Image classification data set "data" (Yunis-konda001/MLOP on GitHub). Class labels (10): eight, five, four, nine, one, seven, six, three, two, zero.

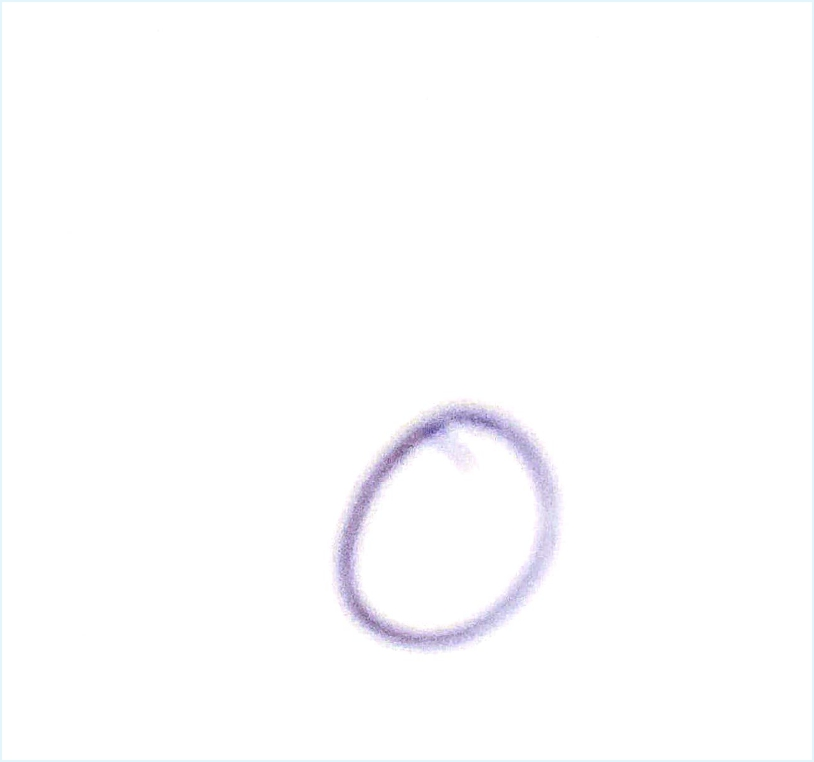
Label: zero

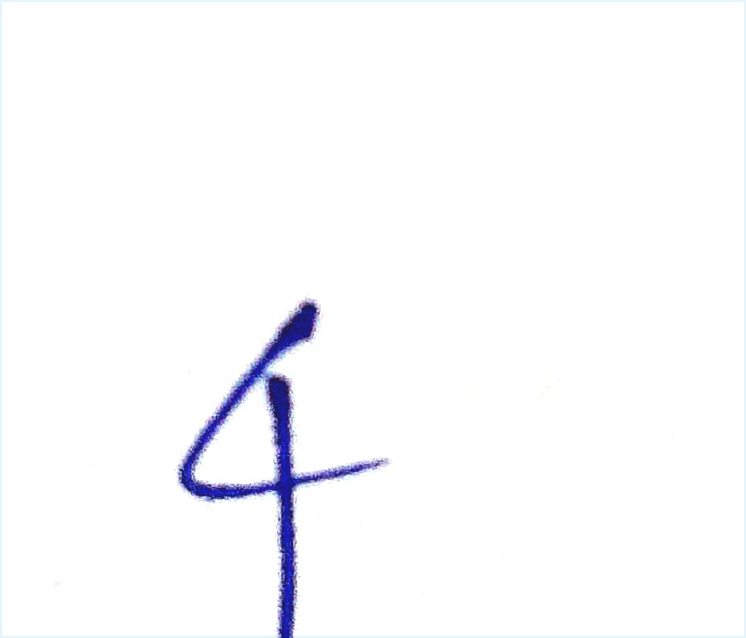
Label: four

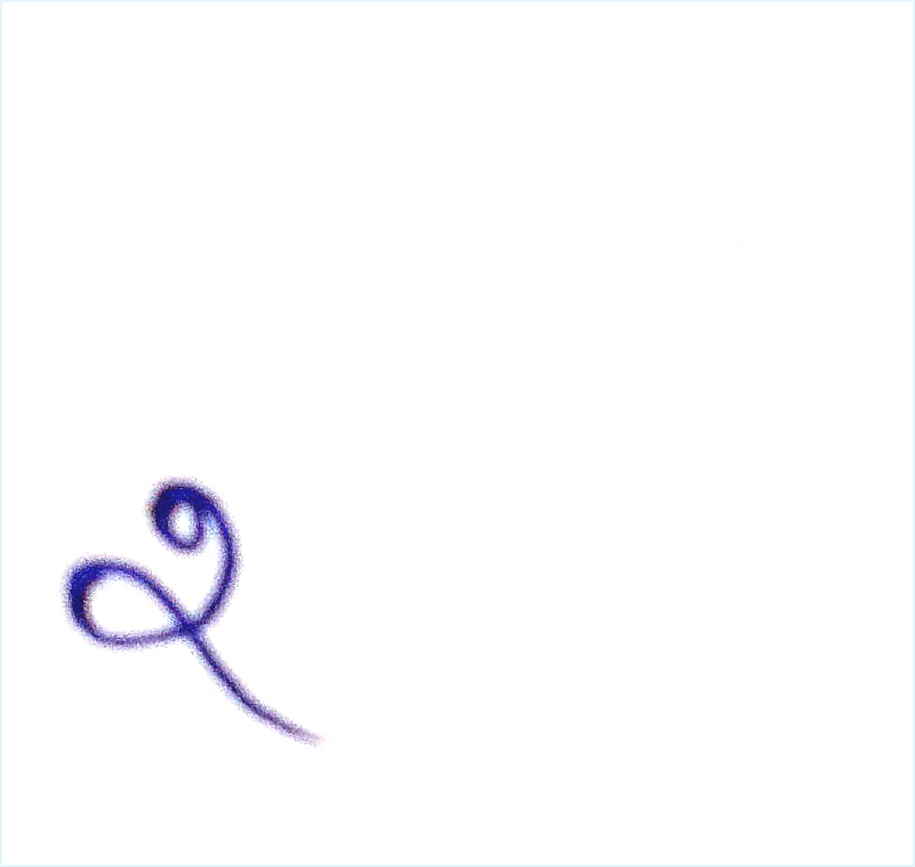
Label: two

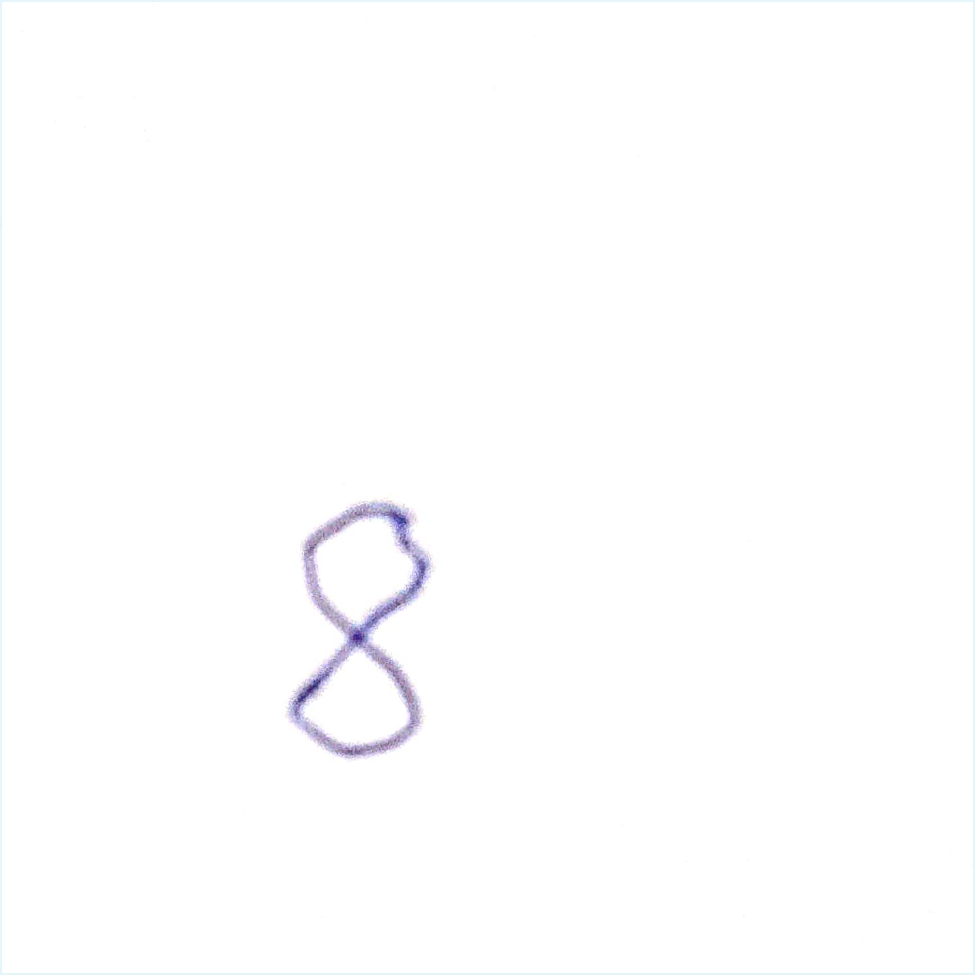
Label: eight

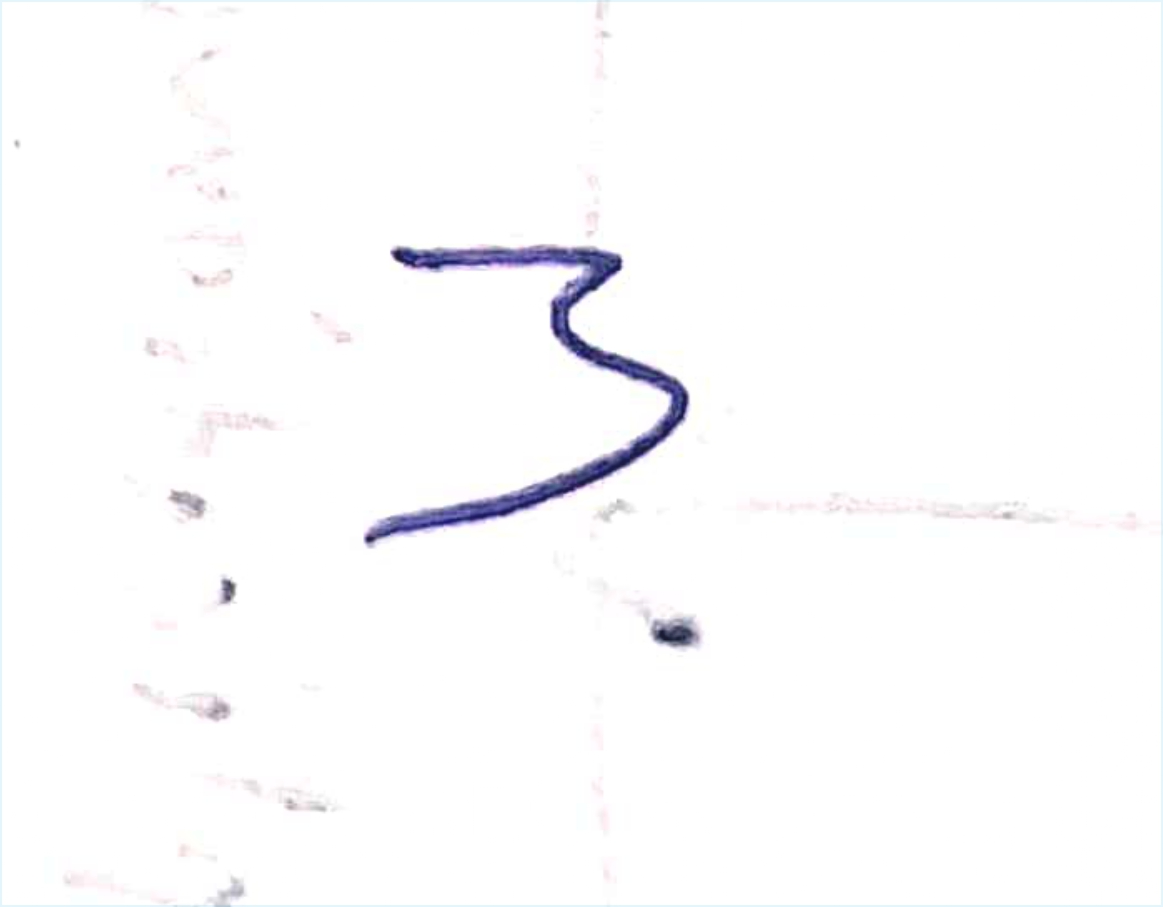
Label: three

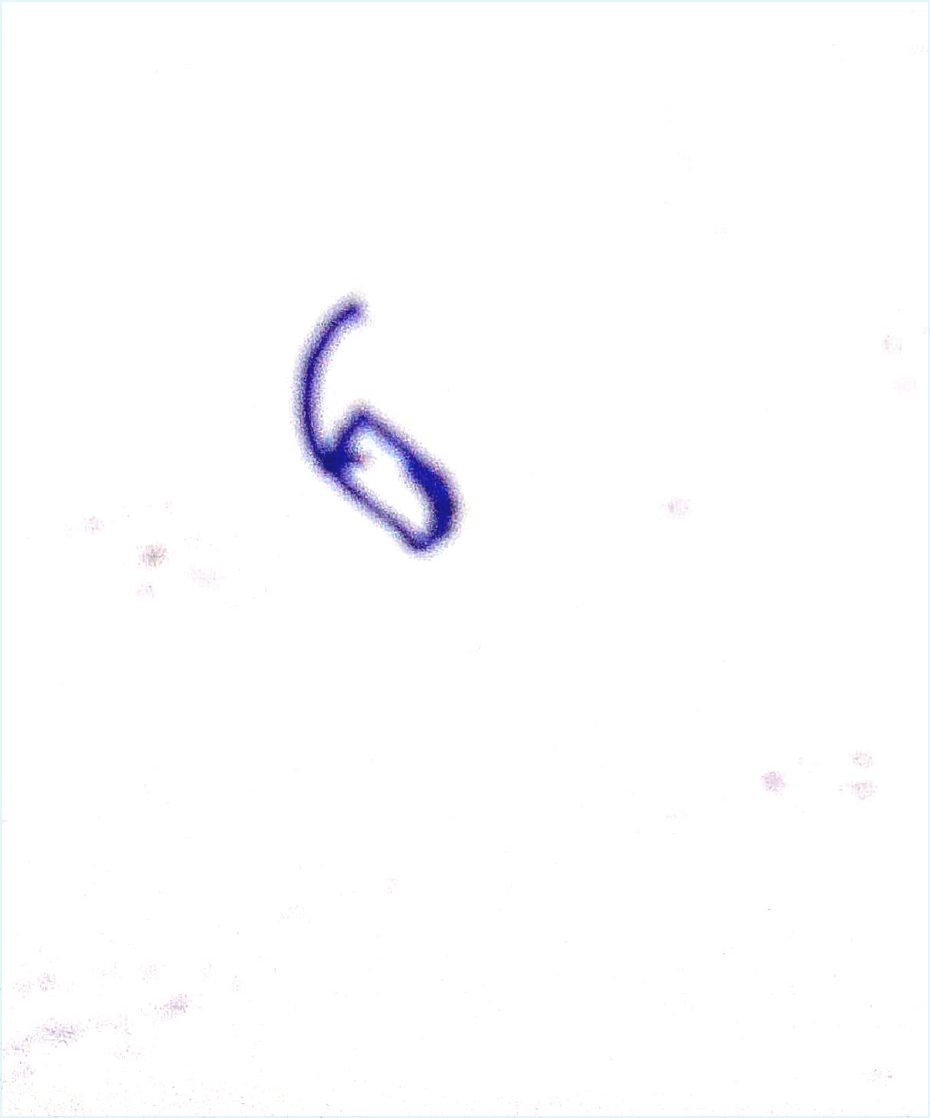
Label: six
